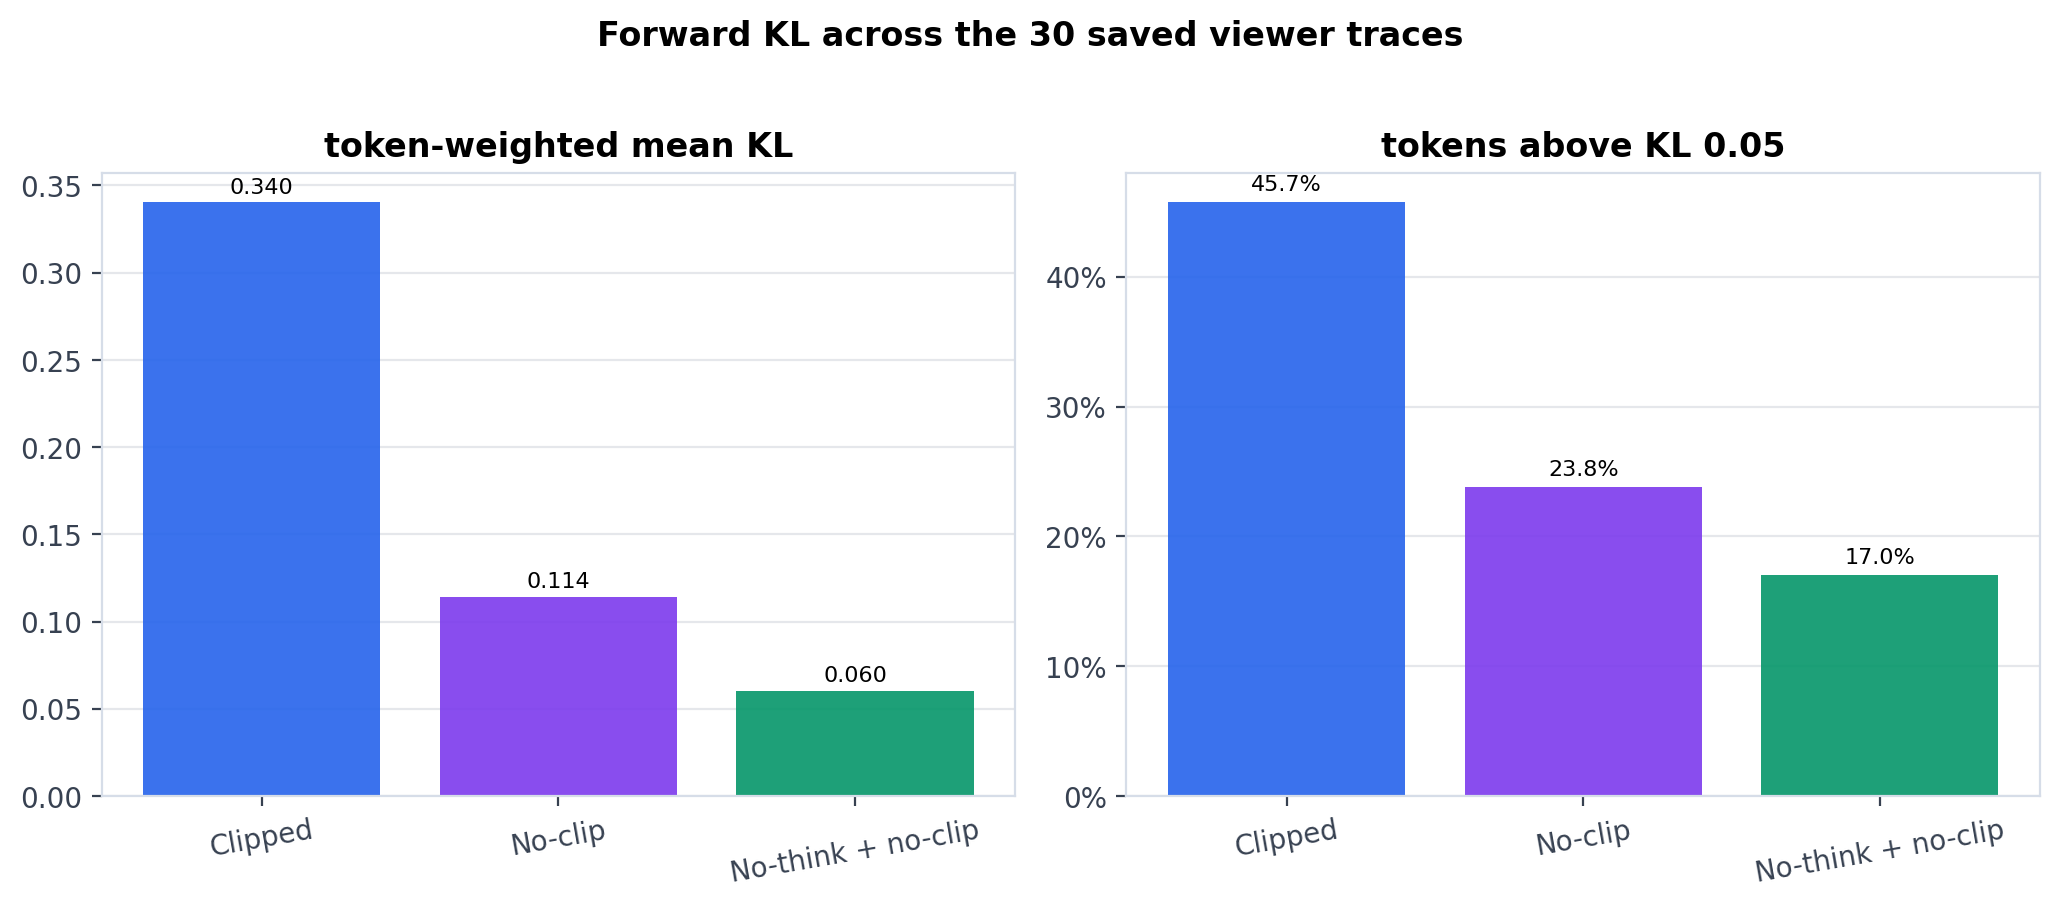

The table this chart was drawn from, first rows:
run, trace, n_tokens, mean_kl, median_kl, q90_kl, q95_kl, q99_kl, max_kl, above_005, above_005_rate, above_2, above_2_rate
Clipped, trace_0000_24699_gen0, 1024, 0.1105, 3.6176021239953116e-05, 0.2275, 0.3868, 1.042, 21.77, 218, 0.2129, 4, 0.003906
No-clip, trace_0000_24699_gen0, 1024, 0.09423, 0.002414, 0.1876, 0.3075, 1.06, 19.87, 244, 0.2383, 4, 0.003906
No-think + no-clip, trace_0000_24699_gen0, 761, 0.04175, 8.830222941469401e-05, 0.1186, 0.2668, 0.6297, 1.056, 118, 0.1551, 0, 0.0
Clipped, trace_0001_5692_gen1, 1024, 0.1055, 0.02549, 0.2081, 0.2833, 0.7799, 17.4, 453, 0.4424, 5, 0.004883
No-clip, trace_0001_5692_gen1, 1024, 0.08296, 8.124359010253102e-05, 0.1199, 0.2371, 1.007, 20.39, 190, 0.1855, 8, 0.007812
No-think + no-clip, trace_0001_5692_gen1, 1024, 0.0548, 0.001622, 0.1065, 0.2316, 0.9561, 3.963, 191, 0.1865, 3, 0.00293
Clipped, trace_0002_21522_gen2, 1024, 0.7316, 0.1235, 1.857, 3.222, 5.495, 25.35, 629, 0.6143, 98, 0.0957
No-clip, trace_0002_21522_gen2, 991, 0.08654, 0.0002994, 0.1296, 0.3283, 1.164, 20.25, 184, 0.1857, 5, 0.005045
No-think + no-clip, trace_0002_21522_gen2, 497, 0.04937, 9.252141899196431e-05, 0.07523, 0.2052, 0.6608, 4.494, 65, 0.1308, 2, 0.004024
Clipped, trace_0003_18564_gen3, 1024, 0.1962, 0.095, 0.3274, 0.4825, 1.379, 21.48, 644, 0.6289, 7, 0.006836
No-clip, trace_0003_18564_gen3, 1024, 0.1001, 0.006717, 0.1494, 0.2742, 1.299, 19.25, 251, 0.2451, 7, 0.006836
No-think + no-clip, trace_0003_18564_gen3, 1024, 0.07371, 0.002365, 0.1388, 0.29, 1.53, 4.301, 197, 0.1924, 7, 0.006836
Clipped, trace_0004_17541_gen4, 1023, 0.1375, 0.008701, 0.3011, 0.4353, 1.067, 22.58, 410, 0.4008, 4, 0.00391
No-clip, trace_0004_17541_gen4, 1024, 0.1386, 0.0006835, 0.19, 0.3686, 1.638, 22.65, 243, 0.2373, 9, 0.008789
No-think + no-clip, trace_0004_17541_gen4, 697, 0.02571, 9.690480510471389e-06, 0.03952, 0.08218, 0.4629, 4.2, 56, 0.08034, 1, 0.001435
Clipped, trace_0005_28132_gen5, 1024, 0.1573, 0.007993, 0.3632, 0.5397, 1.396, 21.31, 368, 0.3594, 5, 0.004883
No-clip, trace_0005_28132_gen5, 1024, 0.09162, 3.9783019019523636e-05, 0.1633, 0.3466, 1.18, 21.55, 206, 0.2012, 6, 0.005859
No-think + no-clip, trace_0005_28132_gen5, 944, 0.1062, 0.0008939, 0.2083, 0.4985, 1.836, 10.75, 201, 0.2129, 7, 0.007415
Clipped, trace_0006_22807_gen6, 1024, 0.1354, 0.0642, 0.267, 0.3985, 0.9599, 18.52, 572, 0.5586, 1, 0.0009766
No-clip, trace_0006_22807_gen6, 1024, 0.09004, 0.012, 0.1729, 0.3011, 0.7844, 20.87, 299, 0.292, 3, 0.00293
No-think + no-clip, trace_0006_22807_gen6, 786, 0.05382, 0.001826, 0.1204, 0.1985, 0.9402, 1.962, 150, 0.1908, 0, 0.0
Clipped, trace_0007_25496_gen7, 1024, 0.4416, 0.02672, 1.216, 2.012, 4.804, 20.35, 481, 0.4697, 54, 0.05273
No-clip, trace_0007_25496_gen7, 393, 0.1068, 0.0007281, 0.2133, 0.3669, 1.055, 18.28, 82, 0.2087, 1, 0.002545
No-think + no-clip, trace_0007_25496_gen7, 485, 0.05298, 0.000581, 0.08113, 0.2283, 0.8441, 3.731, 66, 0.1361, 2, 0.004124
Clipped, trace_0008_15911_gen8, 1024, 0.1983, 0.02951, 0.388, 0.6807, 2.58, 19.93, 460, 0.4492, 12, 0.01172
No-clip, trace_0008_15911_gen8, 1024, 0.1391, 0.001382, 0.1358, 0.3492, 1.818, 22.02, 208, 0.2031, 10, 0.009766
No-think + no-clip, trace_0008_15911_gen8, 1015, 0.036, 0.001841, 0.07435, 0.1216, 0.5134, 2.32, 144, 0.1419, 2, 0.00197
Clipped, trace_0009_28400_gen9, 1024, 0.1235, 0.0035, 0.2379, 0.3979, 1.147, 20.24, 328, 0.3203, 6, 0.005859
No-clip, trace_0009_28400_gen9, 1024, 0.1265, 0.00164, 0.1673, 0.3705, 2.468, 22.9, 239, 0.2334, 13, 0.0127
No-think + no-clip, trace_0009_28400_gen9, 1024, 0.05154, 5.0722625019261613e-05, 0.07544, 0.1716, 0.9085, 4.415, 133, 0.1299, 6, 0.005859
Clipped, trace_0010_13774_gen10, 1024, 0.1265, 0.01369, 0.3159, 0.4355, 0.9011, 19.03, 433, 0.4229, 2, 0.001953
No-clip, trace_0010_13774_gen10, 1024, 0.08446, 0.005894, 0.1545, 0.2568, 0.655, 23.03, 268, 0.2617, 3, 0.00293
No-think + no-clip, trace_0010_13774_gen10, 1024, 0.02471, 0.0002552, 0.06305, 0.1194, 0.3809, 1.613, 120, 0.1172, 0, 0.0
Clipped, trace_0011_18694_gen11, 1024, 0.2836, 0.03094, 0.6047, 1.001, 3.485, 24.96, 487, 0.4756, 27, 0.02637
No-clip, trace_0011_18694_gen11, 1024, 0.119, 0.0092, 0.2206, 0.477, 1.395, 21.1, 314, 0.3066, 7, 0.006836
No-think + no-clip, trace_0011_18694_gen11, 338, 0.04402, 4.998926897314959e-06, 0.0906, 0.1827, 0.5638, 2.478, 46, 0.1361, 1, 0.002959
Clipped, trace_0012_1552_gen12, 1024, 0.2019, 0.08738, 0.3804, 0.5882, 1.616, 29.22, 578, 0.5645, 6, 0.005859
No-clip, trace_0012_1552_gen12, 1024, 0.1231, 0.00801, 0.1633, 0.3425, 2.47, 20.9, 260, 0.2539, 13, 0.0127
No-think + no-clip, trace_0012_1552_gen12, 1024, 0.07428, 0.002313, 0.1234, 0.2607, 1.578, 6.525, 182, 0.1777, 6, 0.005859
Clipped, trace_0013_26589_gen13, 1024, 0.1576, 0.0006004, 0.3094, 0.5604, 2.642, 21.89, 288, 0.2812, 14, 0.01367
No-clip, trace_0013_26589_gen13, 1024, 0.1308, 0.001508, 0.2279, 0.5616, 2.172, 20.83, 250, 0.2441, 13, 0.0127
No-think + no-clip, trace_0013_26589_gen13, 1024, 0.08839, 0.002381, 0.1632, 0.4134, 1.36, 6.864, 212, 0.207, 7, 0.006836
Clipped, trace_0014_1016_gen14, 1024, 0.1375, 0.01141, 0.2694, 0.4115, 1.91, 17.28, 383, 0.374, 10, 0.009766
No-clip, trace_0014_1016_gen14, 1024, 0.07946, 0.004136, 0.1277, 0.2274, 0.7344, 20.8, 224, 0.2188, 3, 0.00293
No-think + no-clip, trace_0014_1016_gen14, 1024, 0.04067, 0.00111, 0.07891, 0.1407, 0.6047, 6.976, 153, 0.1494, 2, 0.001953
Clipped, trace_0015_18143_gen15, 1024, 0.1944, 0.01007, 0.3805, 0.6071, 2.093, 32.56, 388, 0.3789, 12, 0.01172
No-clip, trace_0015_18143_gen15, 1024, 0.1081, 0.005447, 0.2148, 0.4138, 1.556, 20.31, 264, 0.2578, 5, 0.004883
No-think + no-clip, trace_0015_18143_gen15, 1024, 0.06176, 0.002271, 0.1252, 0.2304, 0.8087, 4.233, 195, 0.1904, 6, 0.005859
Clipped, trace_0016_8973_gen16, 1024, 0.2303, 0.09428, 0.3702, 0.5684, 2.477, 20.57, 647, 0.6318, 15, 0.01465
No-clip, trace_0016_8973_gen16, 1024, 0.1776, 0.011, 0.1937, 0.4581, 3.848, 17.82, 270, 0.2637, 17, 0.0166
No-think + no-clip, trace_0016_8973_gen16, 1024, 0.09436, 0.004682, 0.1999, 0.3771, 1.767, 5.626, 251, 0.2451, 9, 0.008789
Clipped, trace_0017_7163_gen17, 1024, 0.07155, 1.471556879550917e-05, 0.147, 0.2628, 0.6624, 18.56, 209, 0.2041, 3, 0.00293
No-clip, trace_0017_7163_gen17, 1024, 0.0893, 6.938324440852739e-05, 0.1316, 0.283, 1.433, 17.83, 184, 0.1797, 7, 0.006836
No-think + no-clip, trace_0017_7163_gen17, 1024, 0.02322, 1.480909668316599e-05, 0.03333, 0.08471, 0.4796, 4.453, 73, 0.07129, 1, 0.0009766
Clipped, trace_0018_19466_gen18, 1024, 0.169, 0.08454, 0.352, 0.4959, 1.101, 21.41, 597, 0.583, 3, 0.00293
No-clip, trace_0018_19466_gen18, 1024, 0.1496, 0.0174, 0.2687, 0.4986, 1.249, 19.63, 348, 0.3398, 6, 0.005859
No-think + no-clip, trace_0018_19466_gen18, 816, 0.08725, 0.0007014, 0.2043, 0.3713, 1.016, 8.928, 207, 0.2537, 3, 0.003676
Clipped, trace_0019_12834_gen19, 1024, 0.1696, 0.001033, 0.3634, 0.5559, 1.444, 23.3, 348, 0.3398, 6, 0.005859
No-clip, trace_0019_12834_gen19, 1024, 0.1412, 1.935444015543908e-05, 0.1536, 0.3067, 2.067, 21.03, 176, 0.1719, 12, 0.01172
No-think + no-clip, trace_0019_12834_gen19, 499, 0.08165, 9.188776311930269e-05, 0.1406, 0.306, 0.8953, 9.863, 87, 0.1743, 2, 0.004008
... 30 more rows
